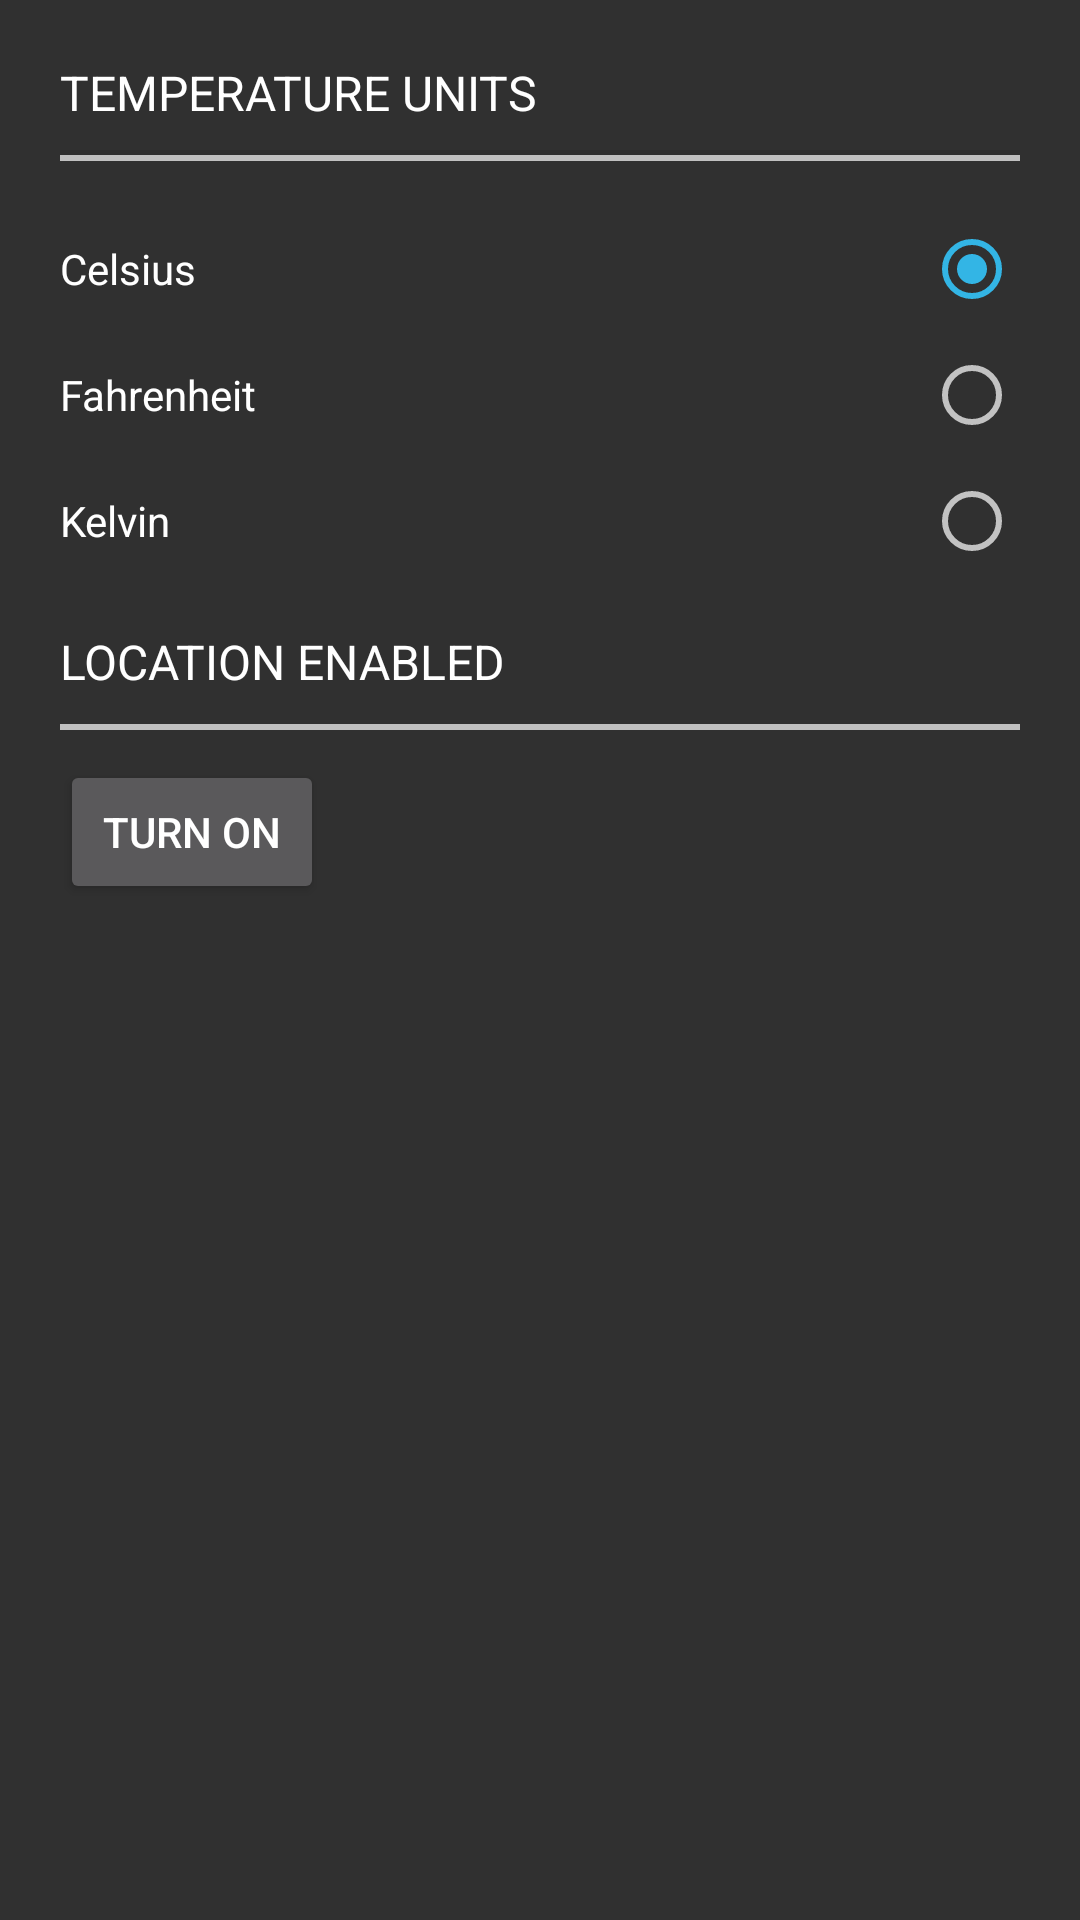

Here is an Android app screen rendered from its layout file. Give the layout XML and the strings, colors and styles it references.
<!-- AndroidManifest.xml: activity theme AppThemeModified -->
<!-- res/layout/activity_settings.xml -->
<?xml version="1.0" encoding="utf-8"?>
<LinearLayout xmlns:android="http://schemas.android.com/apk/res/android"
              android:layout_width="match_parent"
              android:layout_height="match_parent"
              android:orientation="vertical"
              android:padding="20dp"
    >

    <TextView
        android:layout_width="wrap_content"
        android:layout_height="wrap_content"
        android:layout_marginBottom="10dp"
        android:text="@string/temperature_units"
        android:textColor="#FFFFFF"
        android:textSize="16sp"/>

    <View
        android:layout_width="match_parent"
        android:layout_height="2dp"
        android:layout_marginBottom="20dp"
        android:background="#c0c0c0"/>

    <RadioGroup
        android:id="@+id/tempUnitsRadioGroup"
        android:layout_width="match_parent"
        android:layout_height="wrap_content"

        >

        <RadioButton
            android:id="@+id/celsiusRadioButton"
            android:layout_width="match_parent"
            android:layout_height="wrap_content"
            android:layout_gravity="start"
            android:layout_marginBottom="10dp"
            android:layout_weight="1"
            android:checked="true"
            android:layoutDirection="rtl"
            android:text="@string/celsius"
            android:textAlignment="textStart"
            android:textColor="#FFFFFF"/>

        <RadioButton
            android:id="@+id/fahrenheitRadioButton"
            android:layout_width="match_parent"
            android:layout_height="wrap_content"
            android:layout_gravity="start"
            android:layout_marginBottom="10dp"
            android:layout_weight="1"
            android:layoutDirection="rtl"
            android:text="@string/fahrenheit"
            android:textAlignment="textStart"
            android:textColor="#FFFFFF"/>

        <RadioButton
            android:id="@+id/kelvinRadioButton"
            android:layout_width="match_parent"
            android:layout_height="wrap_content"
            android:layout_gravity="start"
            android:layout_weight="1"
            android:layoutDirection="rtl"
            android:text="@string/kelvin"
            android:textAlignment="textStart"
            android:textColor="#FFFFFF"/>
    </RadioGroup>

    <TextView
        android:layout_width="wrap_content"
        android:layout_height="wrap_content"
        android:layout_marginBottom="10dp"
        android:layout_marginTop="20dp"
        android:text="@string/location_enabled"
        android:textColor="#FFFFFF"
        android:textSize="16sp"/>

    <View
        android:layout_width="match_parent"
        android:layout_height="2dp"
        android:layout_marginBottom="10dp"
        android:background="#c0c0c0"/>
    <Button
        android:id="@+id/locationEnabledButton"
        android:layout_width="wrap_content"
        android:layout_height="wrap_content"
        android:text="@string/turn_on"/>
</LinearLayout>
<!-- resources referenced by this layout -->
<resources>
  <string name="celsius">Celsius</string>
  <string name="fahrenheit">Fahrenheit</string>
  <string name="kelvin">Kelvin</string>
  <string name="location_enabled">LOCATION ENABLED</string>
  <string name="temperature_units">TEMPERATURE UNITS</string>
  <string name="turn_on">TURN ON</string>
  <style name="AppThemeModified" parent="Theme.AppCompat">
          
          <item name="colorPrimary">#000000</item>
          <item name="colorPrimaryDark">#000000</item>
          <item name="colorAccent">#33b5e5</item>
      </style>
</resources>
